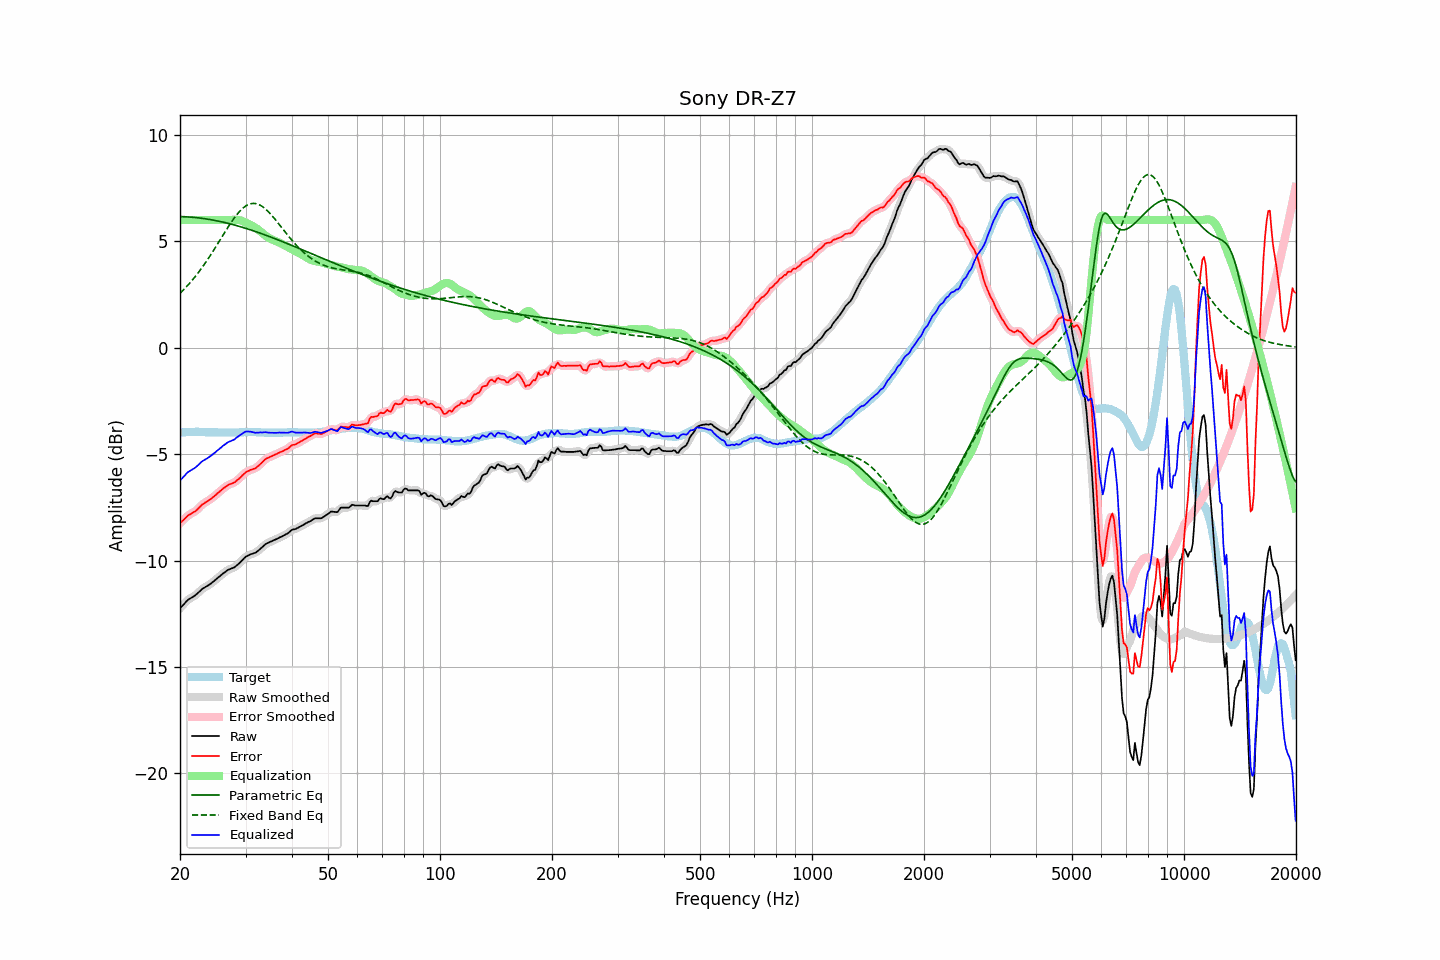

Data behind this chart, as committed beside it:
frequency, raw, error, smoothed, error_smoothed, equalization, parametric_eq, fixed_band_eq, equalized_raw, equalized_smoothed, target
20.00, -12.25, -8.25, -12.25, -8.26, 6.00, 6.16, 2.56, -6.25, -6.25, -4.00
20.20, -12.17, -8.18, -12.16, -8.18, 6.00, 6.16, 2.63, -6.17, -6.16, -3.99
20.40, -12.08, -8.11, -12.08, -8.10, 6.00, 6.15, 2.70, -6.08, -6.08, -3.98
20.61, -12.01, -8.03, -12.00, -8.03, 6.00, 6.15, 2.78, -6.01, -6.00, -3.98
20.81, -11.91, -7.95, -11.92, -7.95, 6.00, 6.15, 2.86, -5.91, -5.92, -3.97
21.02, -11.85, -7.88, -11.85, -7.89, 6.00, 6.14, 2.94, -5.85, -5.85, -3.97
21.23, -11.80, -7.84, -11.79, -7.84, 6.00, 6.14, 3.03, -5.80, -5.79, -3.96
21.44, -11.75, -7.80, -11.75, -7.79, 6.00, 6.13, 3.12, -5.75, -5.75, -3.96
21.66, -11.71, -7.75, -11.71, -7.75, 6.00, 6.13, 3.21, -5.71, -5.71, -3.96
21.87, -11.66, -7.71, -11.66, -7.71, 6.00, 6.12, 3.30, -5.66, -5.66, -3.96
22.09, -11.60, -7.66, -11.60, -7.65, 6.00, 6.11, 3.39, -5.60, -5.60, -3.95
22.31, -11.53, -7.59, -11.54, -7.59, 6.00, 6.10, 3.49, -5.53, -5.54, -3.95
22.54, -11.47, -7.51, -11.46, -7.51, 6.00, 6.09, 3.59, -5.47, -5.46, -3.96
22.76, -11.39, -7.43, -11.40, -7.43, 6.00, 6.09, 3.69, -5.39, -5.40, -3.97
22.99, -11.33, -7.36, -11.33, -7.37, 6.00, 6.08, 3.79, -5.33, -5.33, -3.97
23.22, -11.29, -7.32, -11.28, -7.31, 6.00, 6.06, 3.90, -5.29, -5.28, -3.97
23.45, -11.24, -7.26, -11.24, -7.26, 6.00, 6.05, 4.01, -5.24, -5.24, -3.98
23.69, -11.20, -7.22, -11.19, -7.22, 6.00, 6.04, 4.12, -5.20, -5.19, -3.98
23.92, -11.14, -7.17, -11.15, -7.17, 6.00, 6.03, 4.23, -5.14, -5.15, -3.98
24.16, -11.09, -7.12, -11.09, -7.12, 6.00, 6.02, 4.35, -5.09, -5.09, -3.98
24.40, -11.03, -7.06, -11.04, -7.06, 6.00, 6.00, 4.47, -5.03, -5.04, -3.98
24.65, -10.98, -7.00, -10.98, -7.00, 6.00, 5.99, 4.58, -4.98, -4.98, -3.98
24.89, -10.91, -6.94, -10.91, -6.93, 6.00, 5.97, 4.70, -4.91, -4.91, -3.98
25.14, -10.84, -6.87, -10.85, -6.87, 6.00, 5.96, 4.83, -4.84, -4.85, -3.98
25.39, -10.78, -6.80, -10.79, -6.80, 6.00, 5.94, 4.95, -4.78, -4.79, -3.99
25.65, -10.73, -6.74, -10.72, -6.73, 6.00, 5.93, 5.07, -4.73, -4.72, -3.99
25.91, -10.66, -6.67, -10.66, -6.67, 6.00, 5.91, 5.19, -4.66, -4.66, -3.99
26.16, -10.59, -6.61, -10.60, -6.61, 6.00, 5.89, 5.31, -4.59, -4.60, -3.99
26.43, -10.55, -6.56, -10.54, -6.55, 6.00, 5.88, 5.44, -4.55, -4.54, -3.99
26.69, -10.49, -6.50, -10.49, -6.50, 6.00, 5.86, 5.56, -4.49, -4.49, -3.99
26.96, -10.44, -6.45, -10.44, -6.46, 6.00, 5.84, 5.67, -4.44, -4.44, -3.99
27.23, -10.41, -6.42, -10.40, -6.42, 6.00, 5.82, 5.79, -4.41, -4.40, -3.99
27.50, -10.38, -6.39, -10.38, -6.39, 6.00, 5.80, 5.90, -4.37, -4.38, -3.99
27.77, -10.35, -6.36, -10.35, -6.36, 6.01, 5.78, 6.01, -4.34, -4.34, -3.99
28.05, -10.32, -6.33, -10.30, -6.32, 6.01, 5.76, 6.12, -4.30, -4.29, -3.99
28.33, -10.25, -6.26, -10.25, -6.26, 6.01, 5.74, 6.22, -4.23, -4.24, -3.99
28.62, -10.19, -6.20, -10.19, -6.20, 6.01, 5.72, 6.31, -4.18, -4.18, -3.99
28.90, -10.12, -6.14, -10.12, -6.13, 5.99, 5.70, 6.40, -4.12, -4.12, -3.98
29.19, -10.05, -6.07, -10.04, -6.07, 5.97, 5.67, 6.48, -4.07, -4.07, -3.98
29.48, -9.96, -5.99, -9.96, -5.99, 5.94, 5.65, 6.55, -4.02, -4.02, -3.98
29.78, -9.89, -5.92, -9.89, -5.92, 5.91, 5.63, 6.61, -3.97, -3.98, -3.97
30.08, -9.82, -5.85, -9.82, -5.86, 5.88, 5.60, 6.66, -3.94, -3.95, -3.97
30.38, -9.78, -5.81, -9.78, -5.81, 5.84, 5.58, 6.71, -3.94, -3.94, -3.97
30.68, -9.75, -5.78, -9.74, -5.77, 5.80, 5.56, 6.74, -3.94, -3.94, -3.97
30.99, -9.71, -5.74, -9.71, -5.74, 5.76, 5.53, 6.76, -3.95, -3.95, -3.97
31.30, -9.69, -5.72, -9.69, -5.72, 5.72, 5.51, 6.78, -3.97, -3.97, -3.97
31.61, -9.66, -5.69, -9.66, -5.69, 5.68, 5.48, 6.78, -3.98, -3.98, -3.97
31.93, -9.64, -5.67, -9.63, -5.66, 5.63, 5.46, 6.77, -4.00, -3.99, -3.97
32.24, -9.57, -5.60, -9.58, -5.60, 5.58, 5.43, 6.75, -3.99, -3.99, -3.98
32.57, -9.52, -5.54, -9.52, -5.54, 5.53, 5.40, 6.73, -3.99, -3.99, -3.98
32.89, -9.45, -5.47, -9.45, -5.47, 5.46, 5.38, 6.69, -3.98, -3.98, -3.98
33.22, -9.39, -5.40, -9.38, -5.40, 5.40, 5.35, 6.64, -3.98, -3.98, -3.99
33.55, -9.31, -5.33, -9.31, -5.32, 5.34, 5.32, 6.59, -3.98, -3.98, -3.99
33.89, -9.25, -5.25, -9.25, -5.26, 5.28, 5.30, 6.53, -3.97, -3.98, -4.00
34.23, -9.20, -5.20, -9.20, -5.20, 5.22, 5.27, 6.46, -3.98, -3.98, -4.00
34.57, -9.17, -5.17, -9.16, -5.16, 5.17, 5.24, 6.39, -3.99, -3.99, -4.00
34.92, -9.13, -5.13, -9.13, -5.13, 5.13, 5.21, 6.31, -4.00, -4.00, -4.00
35.27, -9.10, -5.10, -9.09, -5.10, 5.09, 5.18, 6.22, -4.01, -4.00, -4.00
35.62, -9.06, -5.06, -9.06, -5.06, 5.06, 5.15, 6.14, -4.00, -4.00, -4.00
35.97, -9.03, -5.03, -9.03, -5.03, 5.02, 5.12, 6.05, -4.00, -4.00, -4.00
... 635 more rows
